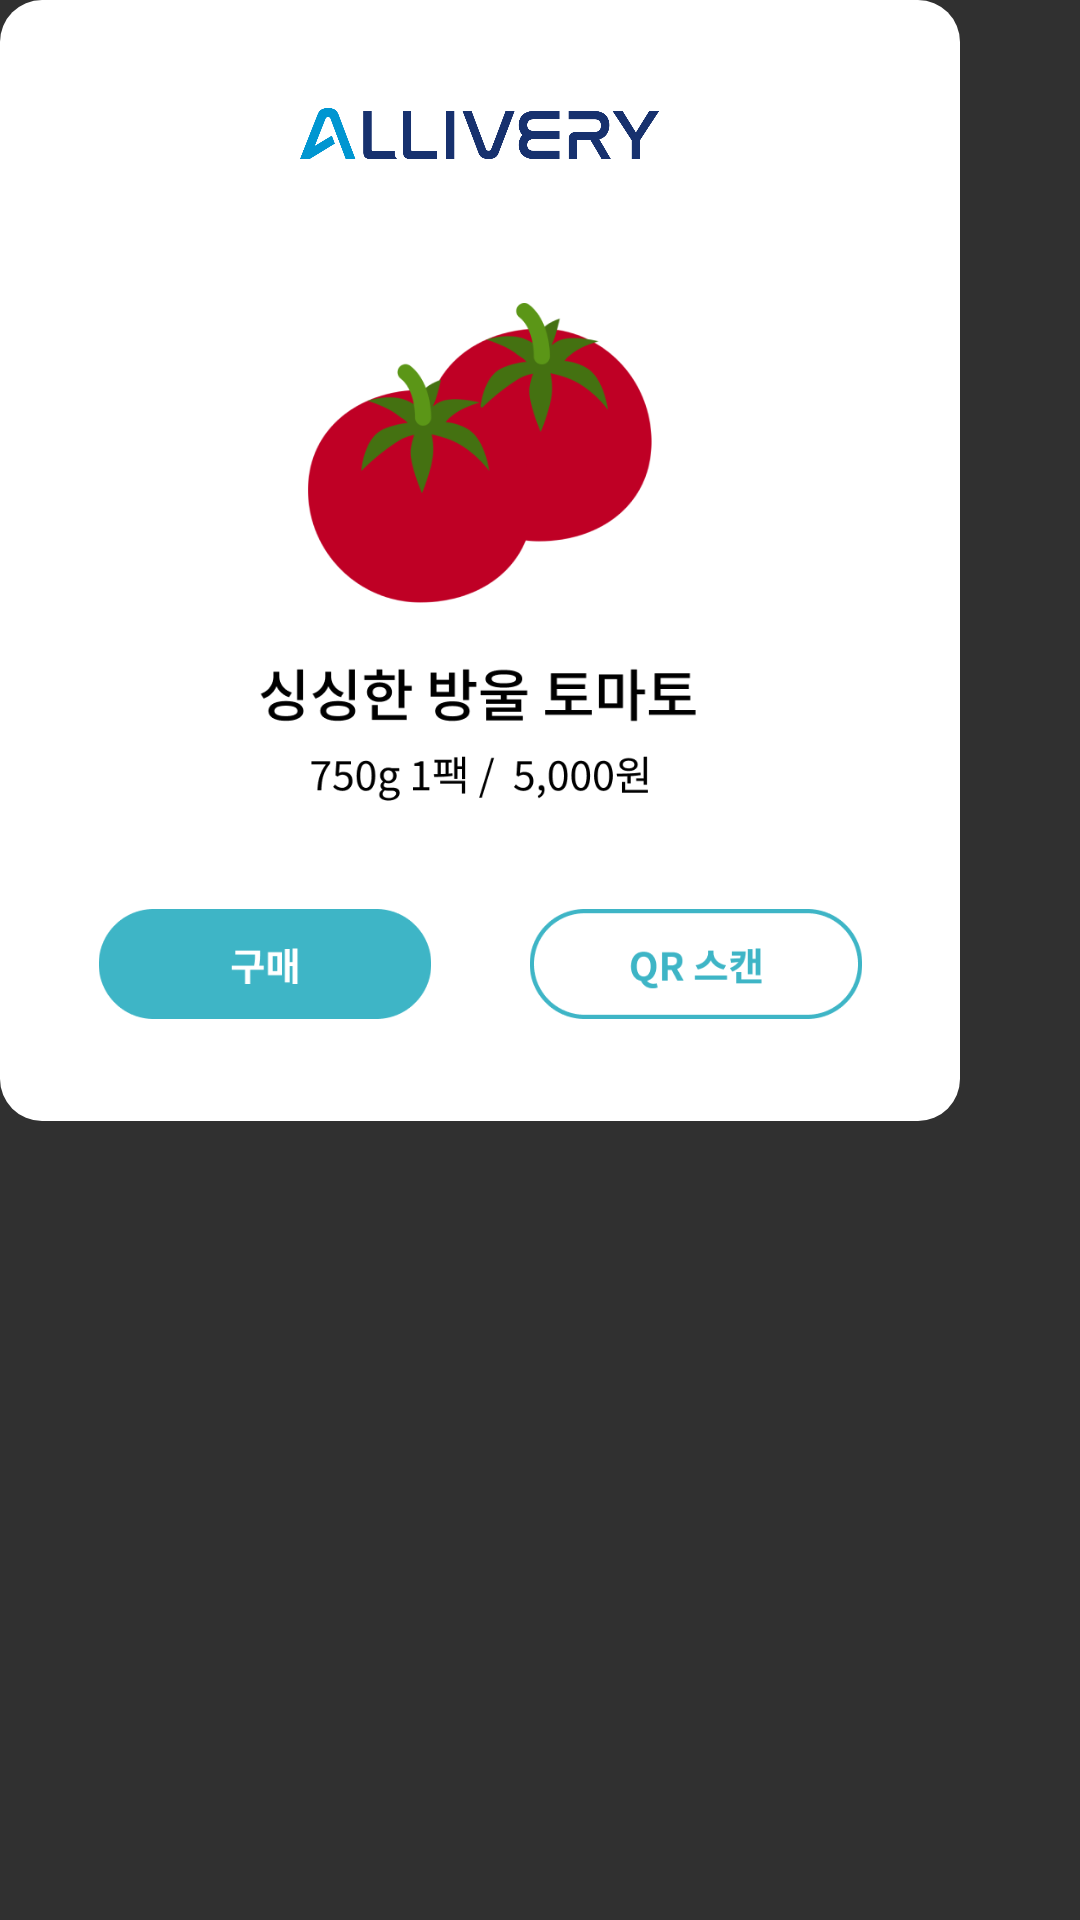

Here is an Android app screen rendered from its layout file. Give the layout XML and the strings, colors and styles it references.
<!-- AndroidManifest.xml: application theme Theme.AppCompat.NoActionBar -->
<!-- res/layout/activity_popup1.xml -->
<?xml version="1.0" encoding="utf-8"?>
<FrameLayout xmlns:android="http://schemas.android.com/apk/res/android"
             android:layout_width="321.71dp"
             android:layout_height="380dp"
             android:layout_gravity="center_horizontal"
             android:layout_marginTop="230dp"
             android:background="@android:color/transparent"
             android:orientation="vertical">

    
    <LinearLayout
            android:layout_width="320dp"
            android:layout_height="wrap_content"
            android:orientation="vertical"
            android:background="@drawable/round">

        <ImageView
                android:layout_width="wrap_content"
                android:layout_height="16.85dp"
                android:layout_gravity="center_horizontal"
                android:layout_marginTop="36dp"
                android:layout_marginBottom="25.14dp"
                android:adjustViewBounds="true"
                android:src="@drawable/pablo_logo" />

        <ImageView
                android:layout_width="wrap_content"
                android:layout_height="100dp"
                android:layout_gravity="center_horizontal"
                android:layout_marginTop="23dp"
                android:adjustViewBounds="true"
                android:src="@drawable/tomato_img" />

        <ImageView
                android:layout_width="wrap_content"
                android:layout_height="25dp"
                android:layout_gravity="center_horizontal"
                android:layout_marginTop="16dp"
                android:layout_marginBottom="10dp"
                android:adjustViewBounds="true"
                android:src="@drawable/text1" />

        <ImageView
                android:layout_width="wrap_content"
                android:layout_height="15dp"
                android:layout_gravity="center_horizontal"
                android:layout_marginBottom="36.14dp"
                android:adjustViewBounds="true"
                android:src="@drawable/text2" />


        <LinearLayout
                android:layout_width="wrap_content"
                android:layout_height="wrap_content"
                android:layout_gravity="center"
                android:orientation="horizontal">

            <View
                    android:layout_width="0dp"
                    android:layout_height="0dp"
                    android:layout_weight="1" />

            <ImageView
                    android:id="@+id/buy_btn"
                    android:layout_width="111.42dp"
                    android:layout_height="wrap_content"
                    android:layout_gravity="center_horizontal"
                    android:layout_marginBottom="34dp"
                    android:adjustViewBounds="true"
                    android:src="@drawable/buy_btn" />

            <View
                    android:layout_width="0dp"
                    android:layout_height="0dp"
                    android:layout_weight="1" />

            <ImageView
                    android:id="@+id/exit_btn"
                    android:layout_width="111.42dp"
                    android:layout_height="wrap_content"
                    android:layout_gravity="center_horizontal"
                    android:layout_marginBottom="34dp"
                    android:adjustViewBounds="true"
                    android:src="@drawable/exit_btn" />

            <View
                    android:layout_width="0dp"
                    android:layout_height="0dp"
                    android:layout_weight="1" />
        </LinearLayout>
    </LinearLayout>

</FrameLayout>
<!-- resources referenced by this layout -->
<resources>
  <!-- drawable buy_btn: png bitmap (drawable-v24, 2920 bytes) -->
  <!-- drawable exit_btn: png bitmap (drawable-v24, 6343 bytes) -->
  <!-- drawable pablo_logo: png bitmap (drawable-v24, 13315 bytes) -->
  <!-- drawable round (drawable-v24) -->
  <?xml version="1.0" encoding="utf-8"?>
  
  <shape xmlns:android="http://schemas.android.com/apk/res/android"
      android:padding="10dp"
      android:shape="rectangle" >
      <solid android:color="#FFF" />
      <corners
          android:bottomLeftRadius="14dp"
          android:bottomRightRadius="14dp"
          android:topLeftRadius="14dp"
          android:topRightRadius="14dp" />
  </shape>
  <!-- drawable text1: png bitmap (drawable-v24, 4213 bytes) -->
  <!-- drawable text2: png bitmap (drawable-v24, 4570 bytes) -->
  <!-- drawable tomato_img: png bitmap (drawable-v24, 23865 bytes) -->
</resources>
